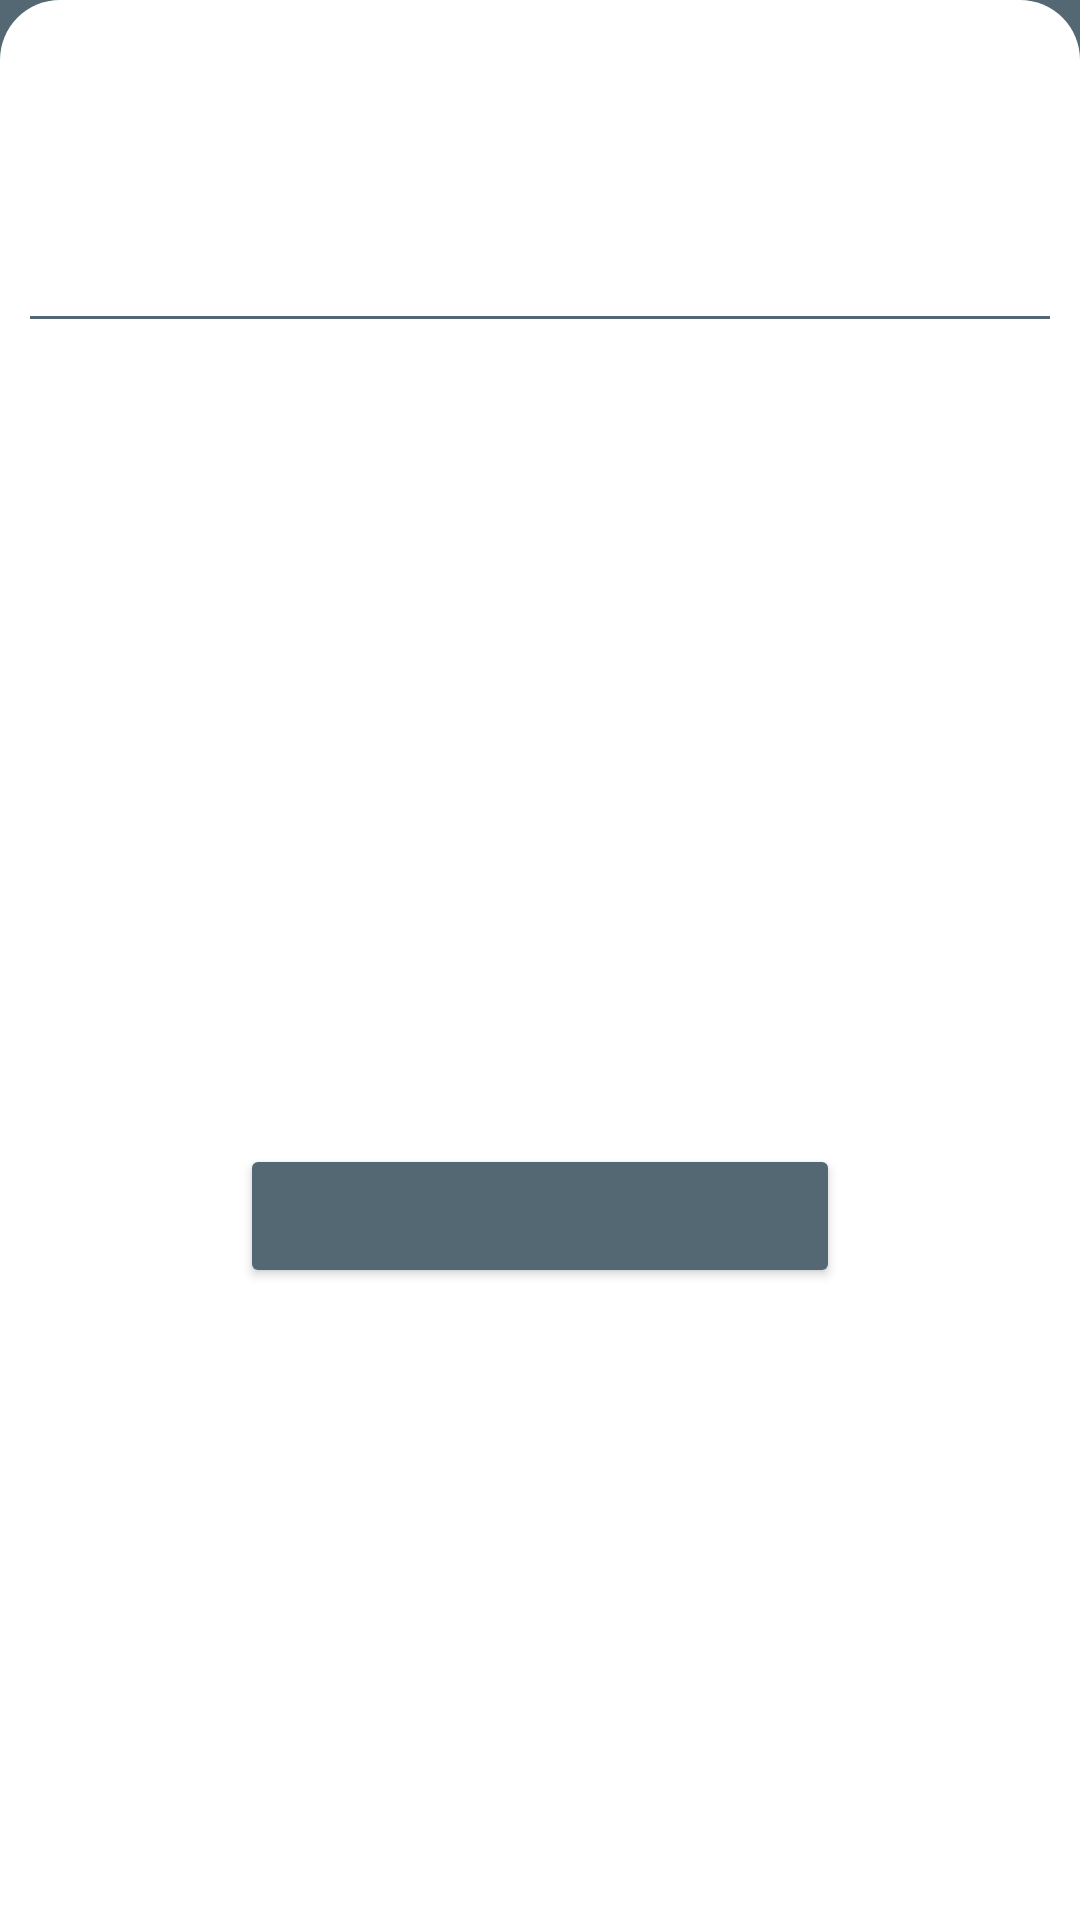

Android layout source for this screen:
<!-- AndroidManifest.xml: application theme Theme.MobileProject -->
<!-- res/layout/bottom_sheet.xml -->
<?xml version="1.0" encoding="utf-8"?>
<androidx.constraintlayout.widget.ConstraintLayout xmlns:android="http://schemas.android.com/apk/res/android"
    xmlns:app="http://schemas.android.com/apk/res-auto"
    xmlns:tools="http://schemas.android.com/tools"
    android:layout_width="match_parent"
    android:layout_height="wrap_content"
    android:background="@drawable/bg_bottom_sheet"
    android:padding="10dp">

    <TextView
        android:id="@+id/tv_title"
        android:layout_width="match_parent"
        android:layout_height="wrap_content"
        android:gravity="center"
        android:textColor="@color/red"
        android:textSize="20sp"
        android:textStyle="bold"
        app:layout_constraintBottom_toBottomOf="parent"
        app:layout_constraintEnd_toEndOf="parent"
        app:layout_constraintHorizontal_bias="0.2"
        app:layout_constraintStart_toStartOf="parent"
        app:layout_constraintTop_toTopOf="parent"
        app:layout_constraintVertical_bias="0.04"
        tools:text="@string/TV_WARNING" />

    <View
        android:id="@+id/v_divider"
        android:layout_width="0dp"
        android:layout_height="1dp"
        android:layout_marginVertical="20dp"
        android:background="@color/blue_grey"
        app:layout_constraintBottom_toBottomOf="parent"
        app:layout_constraintEnd_toEndOf="parent"
        app:layout_constraintStart_toStartOf="parent"
        app:layout_constraintTop_toBottomOf="@+id/tv_title"
        app:layout_constraintVertical_bias="0.047" />

    <TextView
        android:id="@+id/tv_message"
        android:layout_width="match_parent"
        android:layout_height="wrap_content"
        android:layout_marginVertical="20dp"
        android:gravity="center"
        android:textColor="@color/black"
        android:textSize="20sp"
        app:layout_constraintBottom_toBottomOf="parent"
        app:layout_constraintEnd_toEndOf="parent"
        app:layout_constraintHorizontal_bias="0.2"
        app:layout_constraintStart_toStartOf="parent"
        app:layout_constraintTop_toBottomOf="@+id/v_divider"
        app:layout_constraintVertical_bias="0.059"
        tools:text="Testando alertas" />

    <Button
        android:id="@+id/bt_click"
        android:layout_width="match_parent"
        android:layout_height="wrap_content"
        android:layout_marginHorizontal="70dp"
        android:layout_marginVertical="20dp"
        android:backgroundTint="@color/blue_grey"
        android:textSize="18sp"
        app:cornerRadius="18dp"
        app:icon="@drawable/ic_check"
        app:iconGravity="textStart"
        app:layout_constraintBottom_toBottomOf="parent"
        app:layout_constraintEnd_toEndOf="parent"
        app:layout_constraintStart_toStartOf="parent"
        app:layout_constraintTop_toBottomOf="@+id/tv_message"
        tools:text="@string/BT_ENTENDI" />


</androidx.constraintlayout.widget.ConstraintLayout>
<!-- resources referenced by this layout -->
<resources>
  <color name="black">#FF000000</color>
  <color name="blue_grey">#FF536872</color>
  <color name="red">#FFFF0000</color>
  <!-- drawable bg_bottom_sheet (drawable) -->
  <?xml version="1.0" encoding="utf-8"?>
  <shape xmlns:android="http://schemas.android.com/apk/res/android" android:shape="rectangle">
  
      <solid android:color="@color/white"/>
      <corners android:topLeftRadius="20dp"
          android:topRightRadius="20dp"/>
  
  </shape>
  <string name="BT_ENTENDI">Entendi</string>
  <string name="TV_WARNING">Atenção!</string>
  <style name="Theme.MobileProject" parent="Theme.MaterialComponents.DayNight.NoActionBar">
          
          <item name="colorPrimary">@color/blue_grey</item>
          <item name="colorPrimaryVariant">@color/blue_grey</item>
          <item name="colorOnPrimary">@color/white</item>
          
          <item name="colorSecondary">@color/teal_200</item>
          <item name="colorSecondaryVariant">@color/teal_700</item>
          <item name="colorOnSecondary">@color/black</item>
          
          <item name="android:statusBarColor">?attr/colorPrimaryVariant</item>
          
          <item name="android:windowBackground">@color/blue_grey</item>
      </style>
  <color name="white">#FFFFFFFF</color>
  <color name="teal_200">#FF03DAC5</color>
  <color name="teal_700">#FF018786</color>
</resources>
